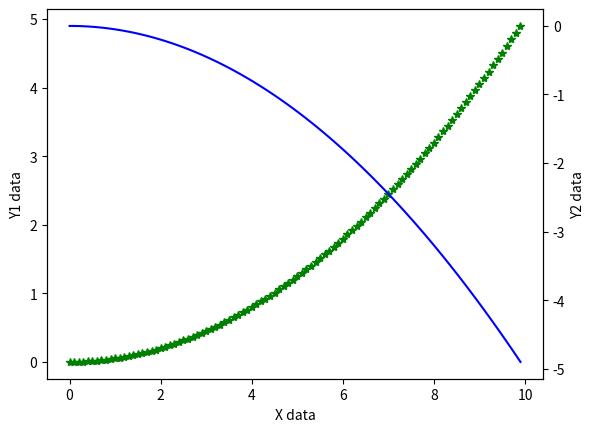

Python code for this plot:
import matplotlib.pyplot as plt
import numpy as np

x = np.arange(0, 10, 0.1)
y1 = 0.05 * x ** 2
y2 = -y1

fig, ax1 = plt.subplots()
ax2 = ax1.twinx()

ax1.plot(x, y1, 'g*')
ax2.plot(x, y2, 'b-')

ax1.set_xlabel('X data')
ax1.set_ylabel('Y1 data')
ax2.set_ylabel('Y2 data')
plt.show()
